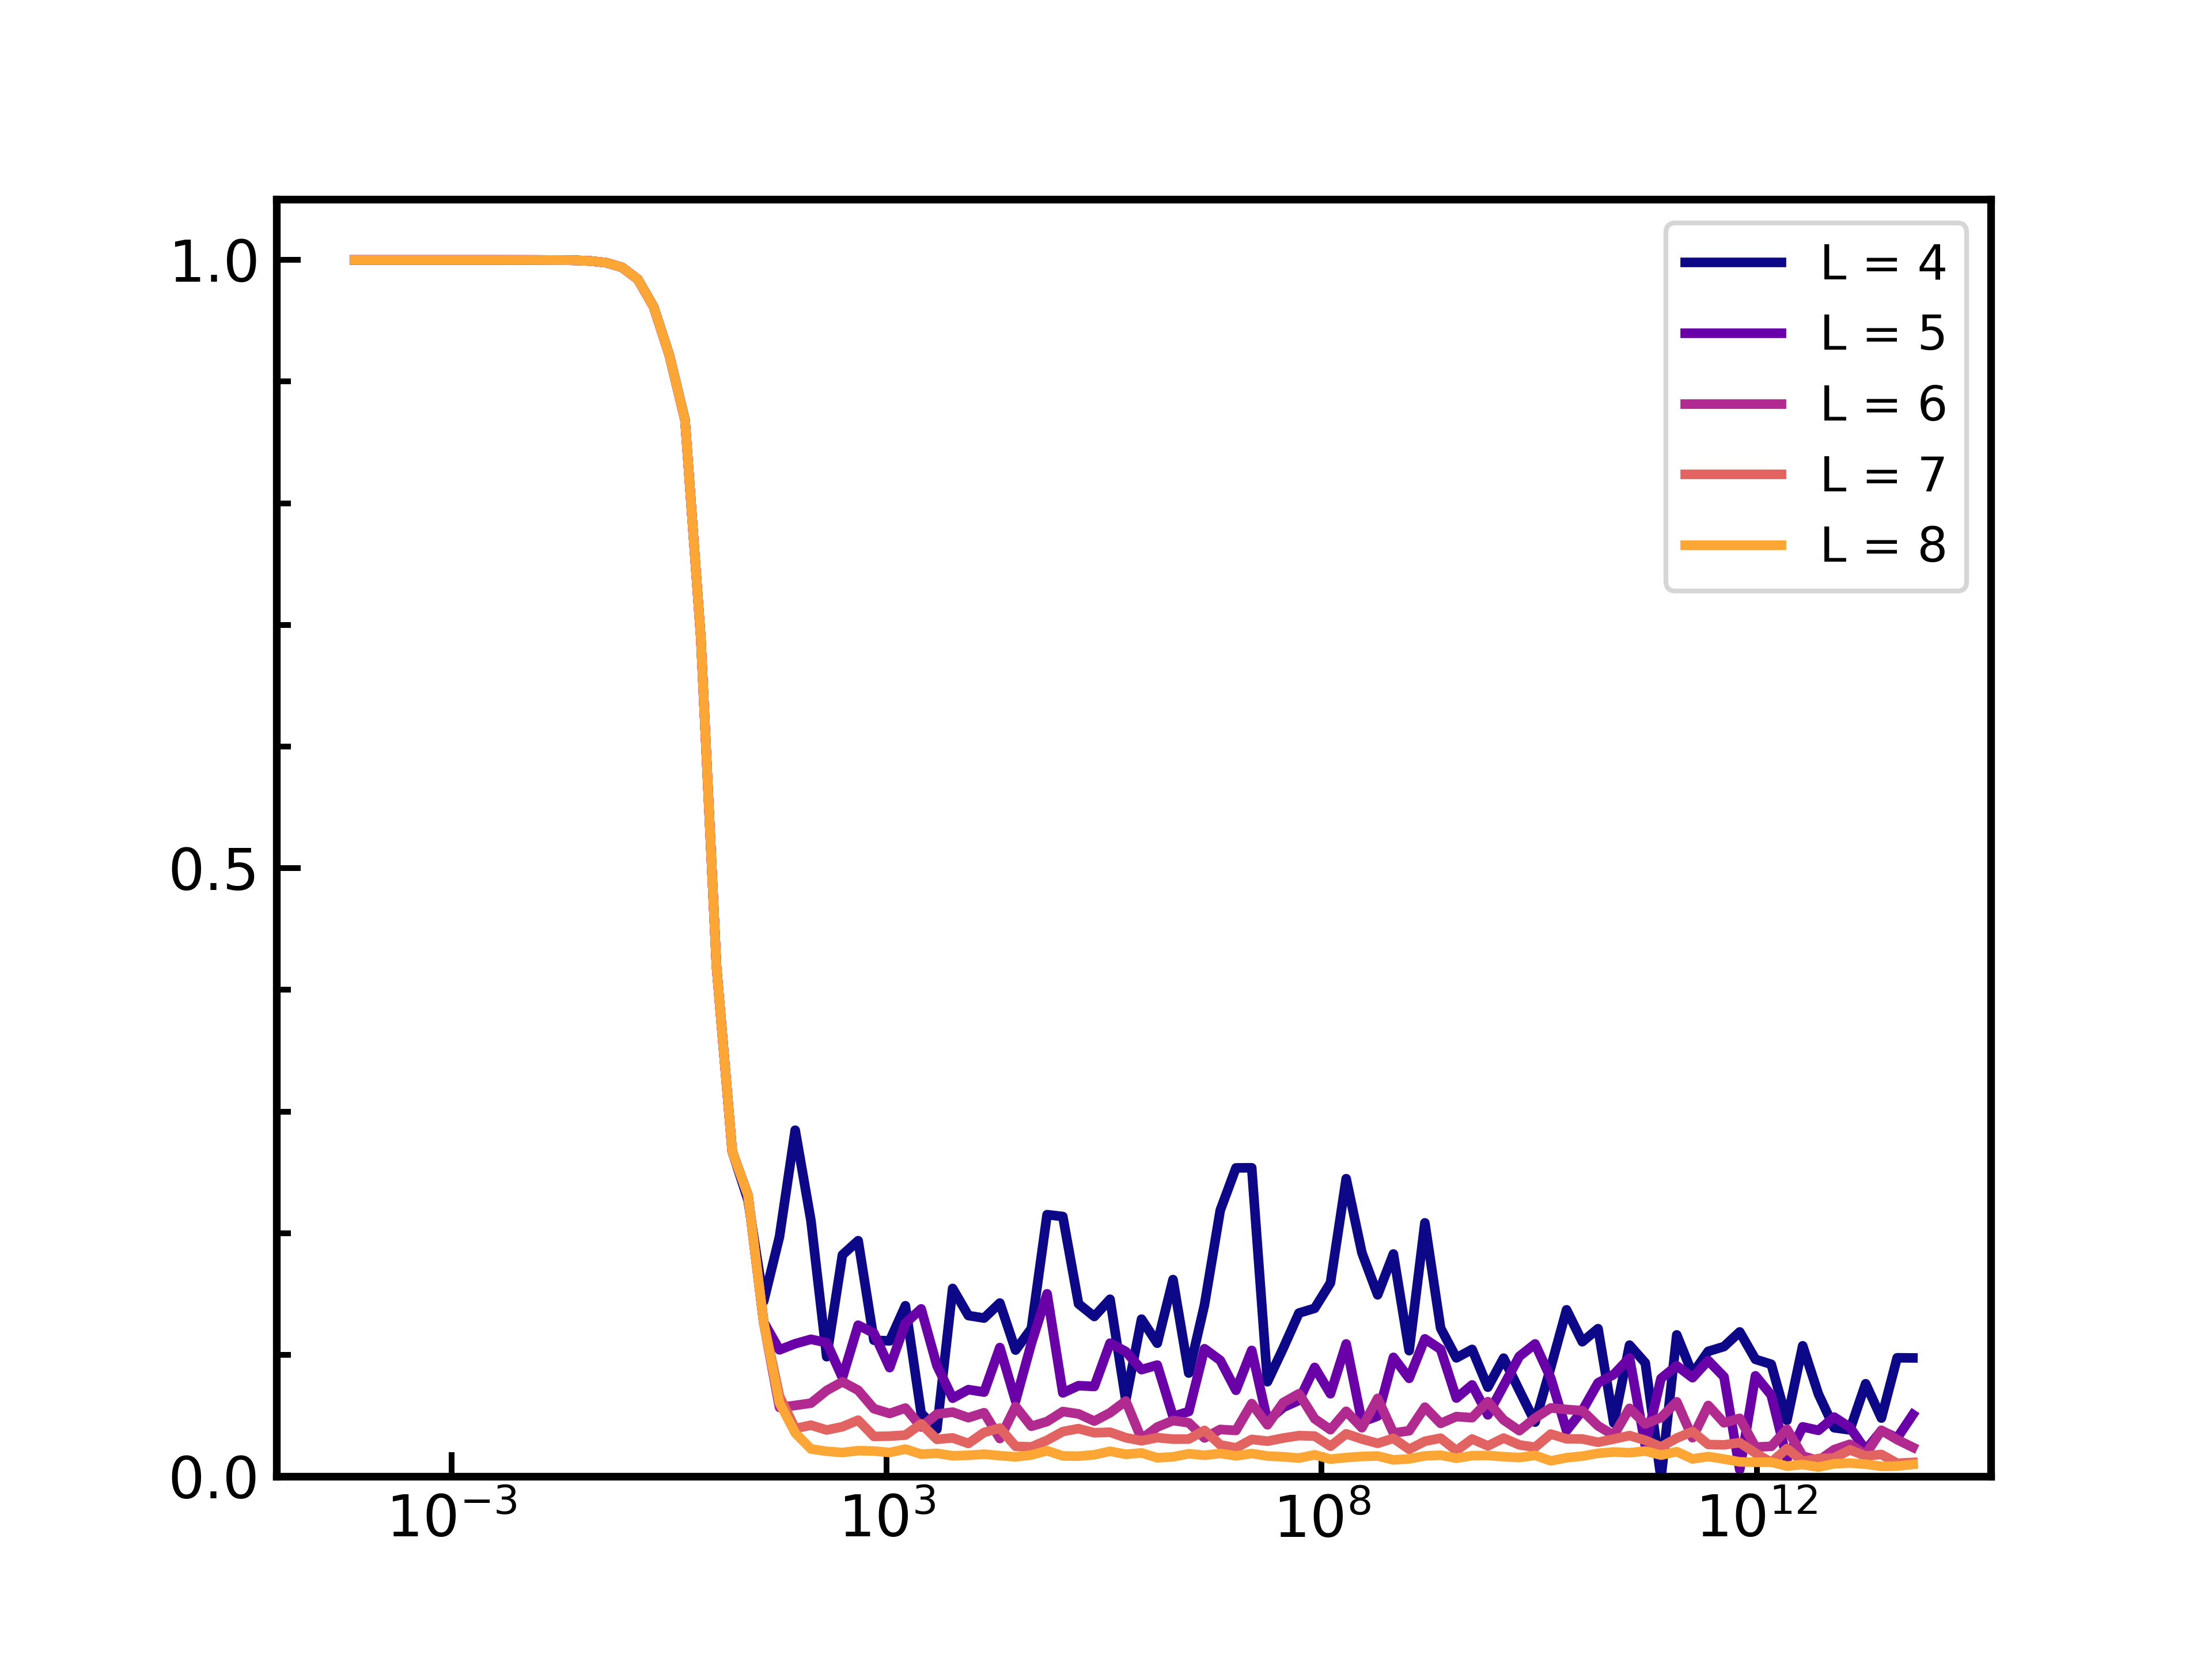

Write the Python code that produced this figure.
import numpy as np
import os
import pandas as pd
import matplotlib.pyplot as plt
import shutil
from matplotlib.colors import LinearSegmentedColormap
from scipy.optimize import curve_fit
import matplotlib.ticker as ticker
from matplotlib import colormaps

f_point = 8
phi_point = 18

Nr = 40
N_phi = 40
r_vals = np.linspace(0, 1, Nr)
phi_vals = np.linspace(0, 2 * np.pi / 3, N_phi)
gamma_array = [1]
L_array = [4, 5, 6, 7, 8]

colors = ["#12CBC4", "#009432", "#0652DD", "#FFC312", "#EA2027"]  # colorblind-friendly
colors = colormaps['plasma'].resampled(len(L_array)+1).colors


time_list = np.exp(np.arange(-10, 25, 0.5))

time_list_45 = np.exp(np.arange(-10, 45, 0.5))

plt.figure()
data_sets = []
data_set_curve = []
cutoff = 0
for l in L_array:
    index = 1
    params = [r_vals[f_point], phi_vals[phi_point]]
    if os.path.isfile(f'../../L{l}/gamma_{gamma_array[0]}/autocorr_gamma_{gamma_array[0]}_L{l}_f_{round(params[0],3)}_phi_{round(params[1],3)}_NPY.npy') == True:
        data = np.load(f'../../L{l}/gamma_{gamma_array[0]}/autocorr_gamma_{gamma_array[0]}_L{l}_f_{round(params[0],3)}_phi_{round(params[1],3)}_NPY.npy')[1]

        if l != 4 and l != 5:
            data_2 = np.load(f'../../extra_time_points/L{l}/gamma_{gamma_array[0]}/autocorr_gamma_{gamma_array[0]}_L{l}_f_{round(params[0],3)}_phi_{round(params[1],3)}_NPY.npy')[1]
            data_3 = np.load(f'../../extra_time_points_V2/L{l}/gamma_{gamma_array[0]}/autocorr_gamma_{gamma_array[0]}_L{l}_f_{round(params[0],3)}_phi_{round(params[1],3)}_NPY.npy')[1]

            data = np.concatenate((data, data_2))
            data = np.concatenate((data, data_3))
            data_sets.append(data)
        else:
            data_sets.append(data)
        #data_set_curve.append(func(params[0], params[1], time_list, cutoff, l))


    else:
        print(f"File not found for pixel")

log_time_list = np.arange(-10, 25, 0.5)

for i, l in enumerate(L_array):
    if l != 4 or l != 5:
        added_time_exp = np.exp(np.arange(25, 40, 0.5))
        time_list_78 = np.concatenate((time_list, added_time_exp))
        plt.plot(time_list_78, data_sets[i], color = colors[i], label = f"L = {l}", linewidth=2)
        #plt.plot(time_list_78, data_set_curve[i], linestyle='--', label = f"L = {l}, approximate curve")
    else:
        plt.plot(time_list_45, data_sets[i], color = colors[i], label = f"L = {l}", linewidth=2)
        #plt.plot(time_list, data_set_curve[i], linestyle='--', label = f"L = {l}, approximate curve")


  # instead of ax = axes[i, j]

plt.gca().yaxis.set_major_locator(ticker.MaxNLocator(nbins=3))
plt.gca().xaxis.set_major_locator(ticker.MaxNLocator(nbins=3))
plt.setp(plt.gca().spines.values(), linewidth=1.6)
plt.gca().xaxis.set_minor_locator(ticker.AutoMinorLocator())
plt.gca().yaxis.set_minor_locator(ticker.AutoMinorLocator())

plt.tick_params(axis="x", direction="in", which='both')
plt.tick_params(axis="y", direction="in", which='both')
plt.tick_params(axis="x", which='major', length=5.0, width=1.2)
plt.tick_params(axis="x", which='minor', length=3.0, width=1.2)
plt.tick_params(axis="y", which='major', length=5.0, width=1.2)
plt.tick_params(axis="y", which='minor', length=3.0, width=1.2)

plt.tick_params(axis="x", labelsize=12)
plt.tick_params(axis="y", labelsize=12)

plt.ylim(-0, 1.05)
plt.yticks([ 0, 0.5, 1])


plt.xscale('log')
plt.xticks([1e-3, 1e3, 1e9, 1e15], labels=[r'$10^{-3}$', r'$10^{3}$', r'$10^{8}$', r'$10^{12}$'])
#plt.xlabel('ln(t)')
#plt.ylabel("Autocorr")
plt.legend()

#plt.title(f"Gamma = 1, f = {r_vals[f_point]}, φ = {phi_vals[phi_point]}")

plt.savefig('pixel_plot_V2.png', dpi=600, transparent=True)
plt.savefig('pixel_plot_V2.pdf', transparent=True)
plt.savefig('pixel_plot_V2.svg', transparent=True)
plt.show()
    



#print(phase_diagram)
